Run: headless pygame with SDL's dummy video driver; simulated clock (each Clock.tick advances the game by its frame time, no real sleeping); random seed 0; keys injected as events and as key.get_pressed() state; mouse plan: one left click at the window centre at the start of phase 2, then a move to the lower-right quarter at the start of phase 3.
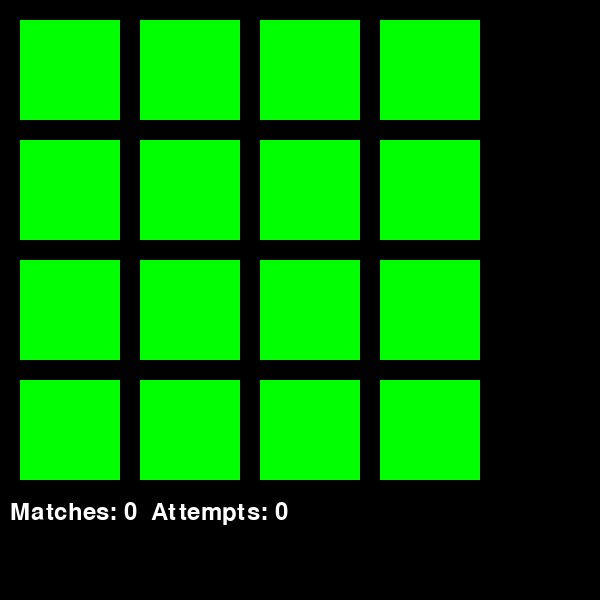
Frame 1 of 4 · flips 1–60 · no input
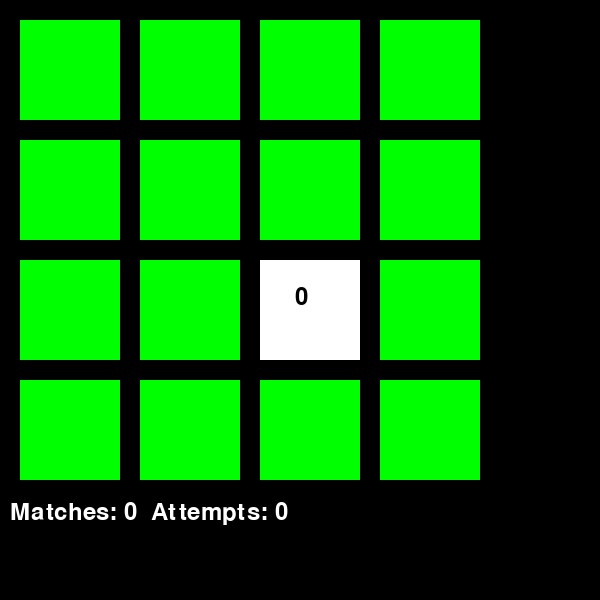
Frame 2 of 4 · flips 61–180 · clicked the window centre · tapped SPACE, RETURN · held RIGHT (→), D
Frame 3 of 4 · flips 181–300 · moved the mouse to the lower-right quarter · held DOWN (↓), S · screen unchanged from frame 2, image omitted
Frame 4 of 4 · flips 301–420 · held LEFT (←), A, UP (↑), W · screen unchanged from frame 3, image omitted

The pygame program that drew these frames:

import pygame
import random
import time

# Initialize Pygame
pygame.init()

# Set up display
WIDTH, HEIGHT = 600, 600
screen = pygame.display.set_mode((WIDTH, HEIGHT))
pygame.display.set_caption("Memory Matching Game")
font = pygame.font.Font(None, 74)

# Colors
WHITE = (255, 255, 255)
BLACK = (0, 0, 0)
GREEN = (0, 255, 0)
RED = (255, 0, 0)

# Card settings
CARD_SIZE = 100
MARGIN = 20

# Create card positions
def create_card_positions():
    positions = []
    for i in range(4):
        for j in range(4):
            x = MARGIN + j * (CARD_SIZE + MARGIN)
            y = MARGIN + i * (CARD_SIZE + MARGIN)
            positions.append((x, y))
    return positions

positions = create_card_positions()

# Generate pairs
def generate_pairs():
    symbols = list(range(8)) * 2
    random.shuffle(symbols)
    return symbols

pairs = generate_pairs()

# Card class
class Card:
    def __init__(self, symbol, position):
        self.symbol = symbol
        self.position = position
        self.rect = pygame.Rect(position[0], position[1], CARD_SIZE, CARD_SIZE)
        self.revealed = False
        self.matched = False

    def draw(self, screen):
        if self.revealed or self.matched:
            pygame.draw.rect(screen, WHITE, self.rect)
            text = font.render(str(self.symbol), True, BLACK)
            screen.blit(text, (self.position[0] + 35, self.position[1] + 25))
        else:
            pygame.draw.rect(screen, GREEN, self.rect)

# Create card objects
cards = [Card(pairs[i], positions[i]) for i in range(16)]

# Game variables
revealed_cards = []  # Store the two revealed cards
matches = 0
attempts = 0
running = True
clock = pygame.time.Clock()

# Show all cards at the start
screen.fill(BLACK)
for card in cards:
    card.revealed = True
    card.draw(screen)
screen.blit(font.render("Memorize the pairs ", True, WHITE), (10, 500))
pygame.display.flip()

# Wait for 5 seconds
time.sleep(5)

# Hide all cards after the initial reveal
for card in cards:
    card.revealed = False

# Main game loop
while running:
    screen.fill(BLACK)
    for event in pygame.event.get():
        if event.type == pygame.QUIT:
            running = False
        elif event.type == pygame.MOUSEBUTTONDOWN:
            if len(revealed_cards) < 2:
                for card in cards:
                    if card.rect.collidepoint(event.pos) and not card.revealed and not card.matched:
                        card.revealed = True
                        revealed_cards.append(card)
                        if len(revealed_cards) == 2:
                            attempts += 1

    # Check for match after two cards are revealed
    if len(revealed_cards) == 2:
        pygame.time.wait(500)
        if revealed_cards[0].symbol == revealed_cards[1].symbol:
            revealed_cards[0].matched = True
            revealed_cards[1].matched = True
            matches += 1
        else:
            revealed_cards[0].revealed = False
            revealed_cards[1].revealed = False
        revealed_cards = []  # Reset revealed cards

    # Draw cards
    for card in cards:
        card.draw(screen)

    # Display match count
    font = pygame.font.Font(None, 36)
    text = font.render(f"Matches: {matches}  Attempts: {attempts}", True, WHITE)
    screen.blit(text, (10, 500))

    # Check for win
    if matches == 8:
        font = pygame.font.Font(None, 74)
        win_text = font.render("You Win!", True, RED)
        screen.blit(win_text, (WIDTH // 2 - 100, HEIGHT // 2 - 50))

    pygame.display.flip()
    clock.tick(30)

pygame.quit()
